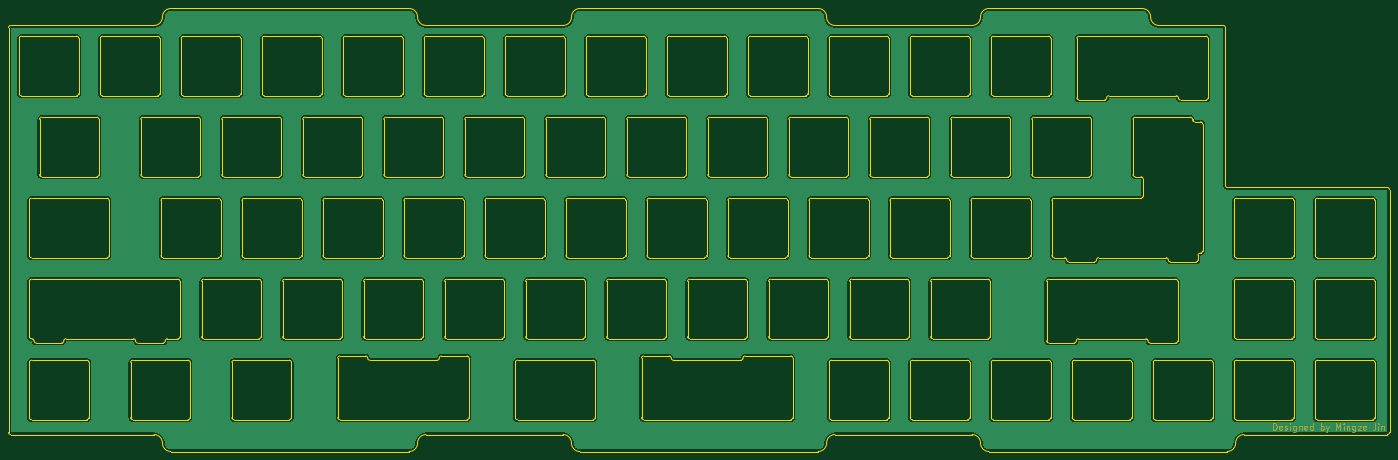
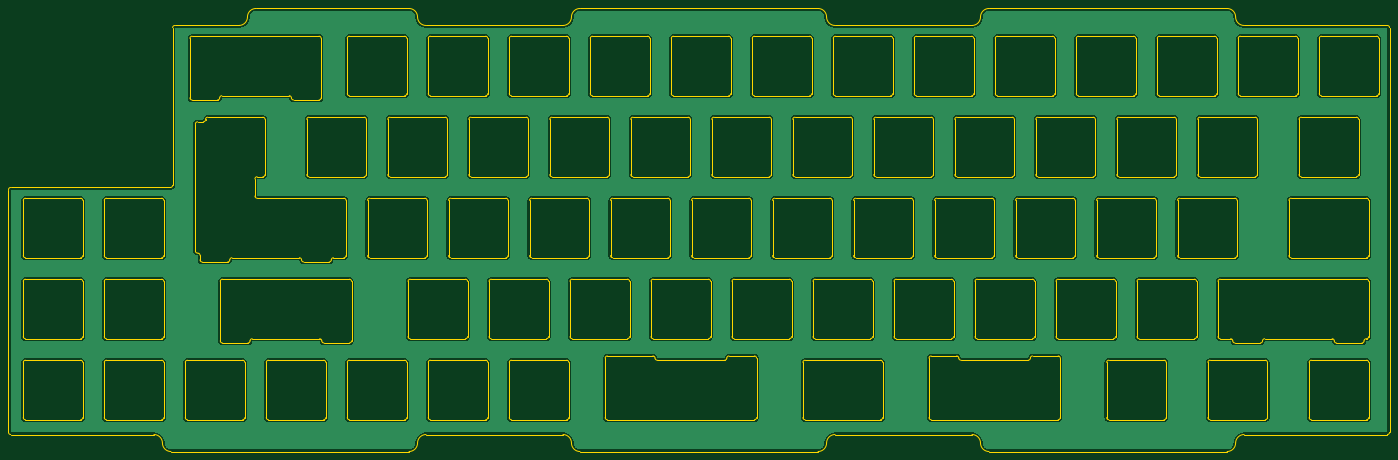
Circuit board: 11 layer files. Board 324.8 x 104.2 mm.
- bottom_copper: GanJing 70 plate-B_Cu.gbr (315244 bytes)
- bottom_mask: GanJing 70 plate-B_Mask.gbr (468 bytes)
- paste: GanJing 70 plate-B_Paste.gbr (463 bytes)
- bottom_silk: GanJing 70 plate-B_Silkscreen.gbr (464 bytes)
- outline: GanJing 70 plate-Edge_Cuts.gbr (43141 bytes)
- top_copper: GanJing 70 plate-F_Cu.gbr (315244 bytes)
- top_mask: GanJing 70 plate-F_Mask.gbr (5874 bytes)
- paste: GanJing 70 plate-F_Paste.gbr (463 bytes)
- top_silk: GanJing 70 plate-F_Silkscreen.gbr (464 bytes)
- drill: GanJing 70 plate-NPTH.drl (272 bytes)
- drill: GanJing 70 plate-PTH.drl (268 bytes)

=== bottom_copper: GanJing 70 plate-B_Cu.gbr (315244 bytes, source omitted) ===
=== bottom_mask: GanJing 70 plate-B_Mask.gbr ===
%TF.GenerationSoftware,KiCad,Pcbnew,(6.0.1)*%
%TF.CreationDate,2022-01-27T20:36:32-05:00*%
%TF.ProjectId,GanJing 70 plate,47616e4a-696e-4672-9037-3020706c6174,rev?*%
%TF.SameCoordinates,Original*%
%TF.FileFunction,Soldermask,Bot*%
%TF.FilePolarity,Negative*%
%FSLAX46Y46*%
G04 Gerber Fmt 4.6, Leading zero omitted, Abs format (unit mm)*
G04 Created by KiCad (PCBNEW (6.0.1)) date 2022-01-27 20:36:32*
%MOMM*%
%LPD*%
G01*
G04 APERTURE LIST*
G04 APERTURE END LIST*
M02*

=== paste: GanJing 70 plate-B_Paste.gbr ===
%TF.GenerationSoftware,KiCad,Pcbnew,(6.0.1)*%
%TF.CreationDate,2022-01-27T20:36:32-05:00*%
%TF.ProjectId,GanJing 70 plate,47616e4a-696e-4672-9037-3020706c6174,rev?*%
%TF.SameCoordinates,Original*%
%TF.FileFunction,Paste,Bot*%
%TF.FilePolarity,Positive*%
%FSLAX46Y46*%
G04 Gerber Fmt 4.6, Leading zero omitted, Abs format (unit mm)*
G04 Created by KiCad (PCBNEW (6.0.1)) date 2022-01-27 20:36:32*
%MOMM*%
%LPD*%
G01*
G04 APERTURE LIST*
G04 APERTURE END LIST*
M02*

=== bottom_silk: GanJing 70 plate-B_Silkscreen.gbr ===
%TF.GenerationSoftware,KiCad,Pcbnew,(6.0.1)*%
%TF.CreationDate,2022-01-27T20:36:32-05:00*%
%TF.ProjectId,GanJing 70 plate,47616e4a-696e-4672-9037-3020706c6174,rev?*%
%TF.SameCoordinates,Original*%
%TF.FileFunction,Legend,Bot*%
%TF.FilePolarity,Positive*%
%FSLAX46Y46*%
G04 Gerber Fmt 4.6, Leading zero omitted, Abs format (unit mm)*
G04 Created by KiCad (PCBNEW (6.0.1)) date 2022-01-27 20:36:32*
%MOMM*%
%LPD*%
G01*
G04 APERTURE LIST*
G04 APERTURE END LIST*
M02*

=== outline: GanJing 70 plate-Edge_Cuts.gbr (43141 bytes, source omitted) ===
=== top_copper: GanJing 70 plate-F_Cu.gbr (315244 bytes, source omitted) ===
=== top_mask: GanJing 70 plate-F_Mask.gbr ===
%TF.GenerationSoftware,KiCad,Pcbnew,(6.0.1)*%
%TF.CreationDate,2022-01-27T20:36:32-05:00*%
%TF.ProjectId,GanJing 70 plate,47616e4a-696e-4672-9037-3020706c6174,rev?*%
%TF.SameCoordinates,Original*%
%TF.FileFunction,Soldermask,Top*%
%TF.FilePolarity,Negative*%
%FSLAX46Y46*%
G04 Gerber Fmt 4.6, Leading zero omitted, Abs format (unit mm)*
G04 Created by KiCad (PCBNEW (6.0.1)) date 2022-01-27 20:36:32*
%MOMM*%
%LPD*%
G01*
G04 APERTURE LIST*
%ADD10C,0.300000*%
G04 APERTURE END LIST*
D10*
X351528571Y-190478571D02*
X351528571Y-188978571D01*
X351885714Y-188978571D01*
X352100000Y-189050000D01*
X352242857Y-189192857D01*
X352314285Y-189335714D01*
X352385714Y-189621428D01*
X352385714Y-189835714D01*
X352314285Y-190121428D01*
X352242857Y-190264285D01*
X352100000Y-190407142D01*
X351885714Y-190478571D01*
X351528571Y-190478571D01*
X353600000Y-190407142D02*
X353457142Y-190478571D01*
X353171428Y-190478571D01*
X353028571Y-190407142D01*
X352957142Y-190264285D01*
X352957142Y-189692857D01*
X353028571Y-189550000D01*
X353171428Y-189478571D01*
X353457142Y-189478571D01*
X353600000Y-189550000D01*
X353671428Y-189692857D01*
X353671428Y-189835714D01*
X352957142Y-189978571D01*
X354242857Y-190407142D02*
X354385714Y-190478571D01*
X354671428Y-190478571D01*
X354814285Y-190407142D01*
X354885714Y-190264285D01*
X354885714Y-190192857D01*
X354814285Y-190050000D01*
X354671428Y-189978571D01*
X354457142Y-189978571D01*
X354314285Y-189907142D01*
X354242857Y-189764285D01*
X354242857Y-189692857D01*
X354314285Y-189550000D01*
X354457142Y-189478571D01*
X354671428Y-189478571D01*
X354814285Y-189550000D01*
X355528571Y-190478571D02*
X355528571Y-189478571D01*
X355528571Y-188978571D02*
X355457142Y-189050000D01*
X355528571Y-189121428D01*
X355600000Y-189050000D01*
X355528571Y-188978571D01*
X355528571Y-189121428D01*
X356885714Y-189478571D02*
X356885714Y-190692857D01*
X356814285Y-190835714D01*
X356742857Y-190907142D01*
X356600000Y-190978571D01*
X356385714Y-190978571D01*
X356242857Y-190907142D01*
X356885714Y-190407142D02*
X356742857Y-190478571D01*
X356457142Y-190478571D01*
X356314285Y-190407142D01*
X356242857Y-190335714D01*
X356171428Y-190192857D01*
X356171428Y-189764285D01*
X356242857Y-189621428D01*
X356314285Y-189550000D01*
X356457142Y-189478571D01*
X356742857Y-189478571D01*
X356885714Y-189550000D01*
X357600000Y-189478571D02*
X357600000Y-190478571D01*
X357600000Y-189621428D02*
X357671428Y-189550000D01*
X357814285Y-189478571D01*
X358028571Y-189478571D01*
X358171428Y-189550000D01*
X358242857Y-189692857D01*
X358242857Y-190478571D01*
X359528571Y-190407142D02*
X359385714Y-190478571D01*
X359100000Y-190478571D01*
X358957142Y-190407142D01*
X358885714Y-190264285D01*
X358885714Y-189692857D01*
X358957142Y-189550000D01*
X359100000Y-189478571D01*
X359385714Y-189478571D01*
X359528571Y-189550000D01*
X359600000Y-189692857D01*
X359600000Y-189835714D01*
X358885714Y-189978571D01*
X360885714Y-190478571D02*
X360885714Y-188978571D01*
X360885714Y-190407142D02*
X360742857Y-190478571D01*
X360457142Y-190478571D01*
X360314285Y-190407142D01*
X360242857Y-190335714D01*
X360171428Y-190192857D01*
X360171428Y-189764285D01*
X360242857Y-189621428D01*
X360314285Y-189550000D01*
X360457142Y-189478571D01*
X360742857Y-189478571D01*
X360885714Y-189550000D01*
X362742857Y-190478571D02*
X362742857Y-188978571D01*
X362742857Y-189550000D02*
X362885714Y-189478571D01*
X363171428Y-189478571D01*
X363314285Y-189550000D01*
X363385714Y-189621428D01*
X363457142Y-189764285D01*
X363457142Y-190192857D01*
X363385714Y-190335714D01*
X363314285Y-190407142D01*
X363171428Y-190478571D01*
X362885714Y-190478571D01*
X362742857Y-190407142D01*
X363957142Y-189478571D02*
X364314285Y-190478571D01*
X364671428Y-189478571D02*
X364314285Y-190478571D01*
X364171428Y-190835714D01*
X364100000Y-190907142D01*
X363957142Y-190978571D01*
X366385714Y-190478571D02*
X366385714Y-188978571D01*
X366885714Y-190050000D01*
X367385714Y-188978571D01*
X367385714Y-190478571D01*
X368100000Y-190478571D02*
X368100000Y-189478571D01*
X368100000Y-188978571D02*
X368028571Y-189050000D01*
X368100000Y-189121428D01*
X368171428Y-189050000D01*
X368100000Y-188978571D01*
X368100000Y-189121428D01*
X368814285Y-189478571D02*
X368814285Y-190478571D01*
X368814285Y-189621428D02*
X368885714Y-189550000D01*
X369028571Y-189478571D01*
X369242857Y-189478571D01*
X369385714Y-189550000D01*
X369457142Y-189692857D01*
X369457142Y-190478571D01*
X370814285Y-189478571D02*
X370814285Y-190692857D01*
X370742857Y-190835714D01*
X370671428Y-190907142D01*
X370528571Y-190978571D01*
X370314285Y-190978571D01*
X370171428Y-190907142D01*
X370814285Y-190407142D02*
X370671428Y-190478571D01*
X370385714Y-190478571D01*
X370242857Y-190407142D01*
X370171428Y-190335714D01*
X370100000Y-190192857D01*
X370100000Y-189764285D01*
X370171428Y-189621428D01*
X370242857Y-189550000D01*
X370385714Y-189478571D01*
X370671428Y-189478571D01*
X370814285Y-189550000D01*
X371385714Y-189478571D02*
X372171428Y-189478571D01*
X371385714Y-190478571D01*
X372171428Y-190478571D01*
X373314285Y-190407142D02*
X373171428Y-190478571D01*
X372885714Y-190478571D01*
X372742857Y-190407142D01*
X372671428Y-190264285D01*
X372671428Y-189692857D01*
X372742857Y-189550000D01*
X372885714Y-189478571D01*
X373171428Y-189478571D01*
X373314285Y-189550000D01*
X373385714Y-189692857D01*
X373385714Y-189835714D01*
X372671428Y-189978571D01*
X375600000Y-188978571D02*
X375600000Y-190050000D01*
X375528571Y-190264285D01*
X375385714Y-190407142D01*
X375171428Y-190478571D01*
X375028571Y-190478571D01*
X376314285Y-190478571D02*
X376314285Y-189478571D01*
X376314285Y-188978571D02*
X376242857Y-189050000D01*
X376314285Y-189121428D01*
X376385714Y-189050000D01*
X376314285Y-188978571D01*
X376314285Y-189121428D01*
X377028571Y-189478571D02*
X377028571Y-190478571D01*
X377028571Y-189621428D02*
X377100000Y-189550000D01*
X377242857Y-189478571D01*
X377457142Y-189478571D01*
X377600000Y-189550000D01*
X377671428Y-189692857D01*
X377671428Y-190478571D01*
M02*

=== paste: GanJing 70 plate-F_Paste.gbr ===
%TF.GenerationSoftware,KiCad,Pcbnew,(6.0.1)*%
%TF.CreationDate,2022-01-27T20:36:32-05:00*%
%TF.ProjectId,GanJing 70 plate,47616e4a-696e-4672-9037-3020706c6174,rev?*%
%TF.SameCoordinates,Original*%
%TF.FileFunction,Paste,Top*%
%TF.FilePolarity,Positive*%
%FSLAX46Y46*%
G04 Gerber Fmt 4.6, Leading zero omitted, Abs format (unit mm)*
G04 Created by KiCad (PCBNEW (6.0.1)) date 2022-01-27 20:36:32*
%MOMM*%
%LPD*%
G01*
G04 APERTURE LIST*
G04 APERTURE END LIST*
M02*

=== top_silk: GanJing 70 plate-F_Silkscreen.gbr ===
%TF.GenerationSoftware,KiCad,Pcbnew,(6.0.1)*%
%TF.CreationDate,2022-01-27T20:36:32-05:00*%
%TF.ProjectId,GanJing 70 plate,47616e4a-696e-4672-9037-3020706c6174,rev?*%
%TF.SameCoordinates,Original*%
%TF.FileFunction,Legend,Top*%
%TF.FilePolarity,Positive*%
%FSLAX46Y46*%
G04 Gerber Fmt 4.6, Leading zero omitted, Abs format (unit mm)*
G04 Created by KiCad (PCBNEW (6.0.1)) date 2022-01-27 20:36:32*
%MOMM*%
%LPD*%
G01*
G04 APERTURE LIST*
G04 APERTURE END LIST*
M02*

=== drill: GanJing 70 plate-NPTH.drl ===
M48
; DRILL file {KiCad (6.0.1)} date Thu Jan 27 20:36:30 2022
; FORMAT={-:-/ absolute / inch / decimal}
; #@! TF.CreationDate,2022-01-27T20:36:30-05:00
; #@! TF.GenerationSoftware,Kicad,Pcbnew,(6.0.1)
; #@! TF.FileFunction,NonPlated,1,2,NPTH
FMAT,2
INCH
%
G90
G05
T0
M30

=== drill: GanJing 70 plate-PTH.drl ===
M48
; DRILL file {KiCad (6.0.1)} date Thu Jan 27 20:36:30 2022
; FORMAT={-:-/ absolute / inch / decimal}
; #@! TF.CreationDate,2022-01-27T20:36:30-05:00
; #@! TF.GenerationSoftware,Kicad,Pcbnew,(6.0.1)
; #@! TF.FileFunction,Plated,1,2,PTH
FMAT,2
INCH
%
G90
G05
T0
M30
